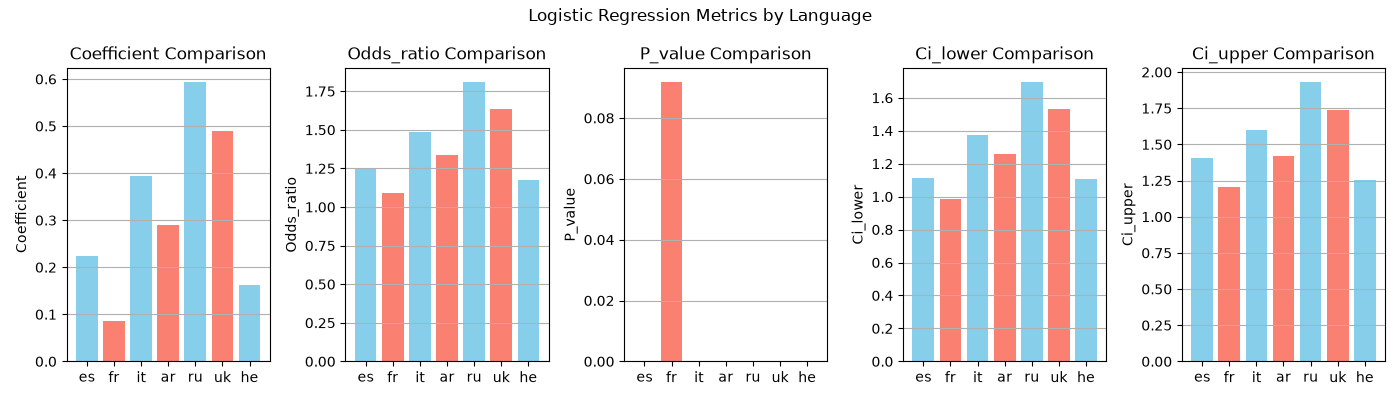

Values plotted in this chart, from the file beside it:
, language, None, coefficient, odds_ratio, p_value, ci_lower, ci_upper, n_observations
0, es, , 0.2237, 1.251, 0.0001838, 1.112, 1.406, 4240
1, fr, , 0.08636, 1.09, 0.09195, 0.986, 1.205, 4240
2, it, , 0.394, 1.483, 2.291407857858105e-25, 1.377, 1.597, 4240
3, ar, , 0.2906, 1.337, 2.4137803836329856e-20, 1.257, 1.422, 4240
4, ru, , 0.5944, 1.812, 7.471372363248012e-72, 1.698, 1.934, 4240
5, uk, , 0.49, 1.632, 1.0962158298161471e-51, 1.532, 1.739, 4240
6, he, , 0.162, 1.176, 3.273195355031841e-07, 1.105, 1.251, 4240
